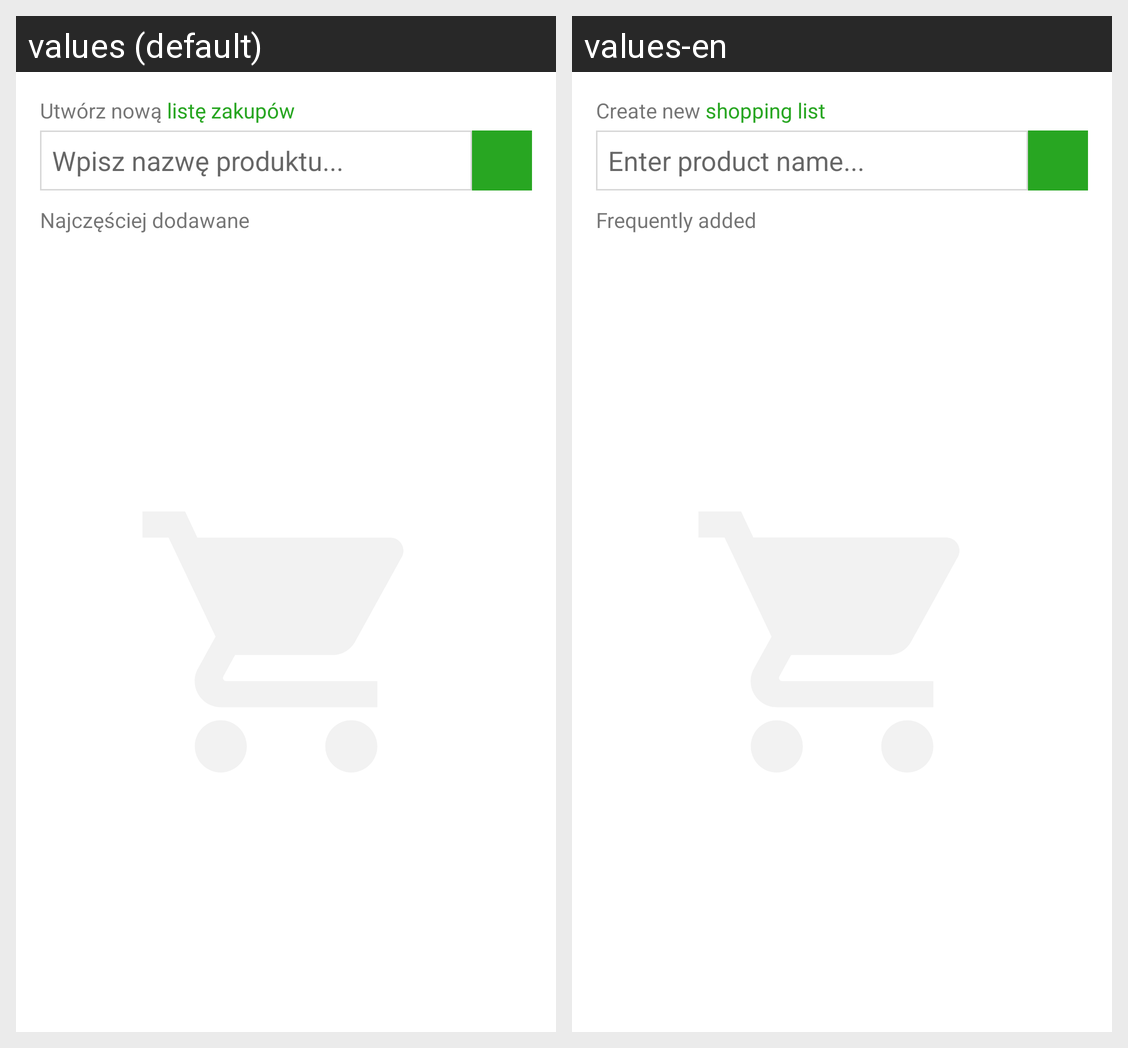

This grid shows one Android layout under two languages. Give, for every string resource on the screen, its name, the default text and each shown locale's text.
Android screen res/layout/fragment_first.xml rendered under 2 locales, left to right: values (default), values-en. Device: Nexus 5 (rendered at 1080×1920; each locale shown at half size, 540×960, under a caption strip naming it); theme Theme.ShoppingListApp.
Strings drawn on this screen, with the default value and each locale's value (text and hints the layout hard-codes, and strings that could not be matched under every locale, appear in the picture but are not listed):

create_new_shopping_list
  values: Utwórz nową listę zakupów
  values-en: Create new shopping list

add_new_item
  values: Wpisz nazwę produktu...
  values-en: Enter product name...

most_often_added
  values: Najczęściej dodawane
  values-en: Frequently added
